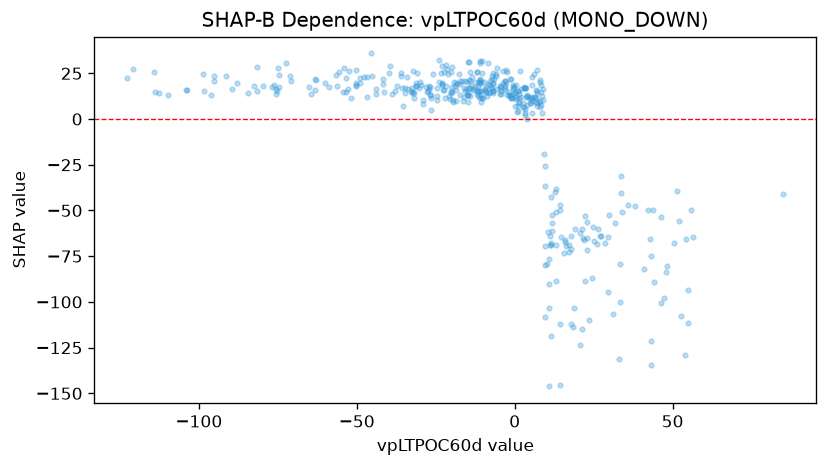

Data behind this chart, as committed beside it:
feature_value, shap_value
-23.16, 18.5
-23.12, 29.07
-41.68, 21.75
-31.11, 19.87
-56.57, 24.13
-37.34, 17.88
-45.64, 35.86
-45.27, 23.7
-72.45, 30.86
-55.65, 25.92
-54.07, 27.94
-63.37, 22.03
-47.84, 22.96
-53.43, 22.21
-74.76, 24.17
-50.13, 18.14
-46.65, 23.07
-39.35, 29.08
-60.07, 19.51
-56.14, 17.92
-114.1, 25.5
-81.7, 15.06
-75.44, 13.73
-87.8, 19.88
-103.8, 15.96
-122.7, 22.24
-76.87, 17.74
-79.57, 18.28
-91.51, 23.72
-95.14, 20.55
-81.47, 28.49
-71.08, 23.33
-64.54, 13.7
-74.69, 17.49
-65.28, 17.5
-74.95, 27.66
-62.79, 21.51
-120.8, 27.36
-113.9, 14.75
-63.14, 15.71
-75.62, 16.4
-11.31, 20.36
-95.17, 23.47
-89.68, 16.64
-11.73, 14.62
-12.67, 20.35
-11.66, 17.88
-4.452, 15.25
-1.496, 21.95
1.243, 11.44
1.514, 13.73
13.05, -69.06
15.68, -73.2
19.17, -59.87
22.33, -88.35
26.15, -68.39
29.44, -64.56
17.08, -72.65
20.79, -123.3
0.4636, 11.22
... 361 more rows
